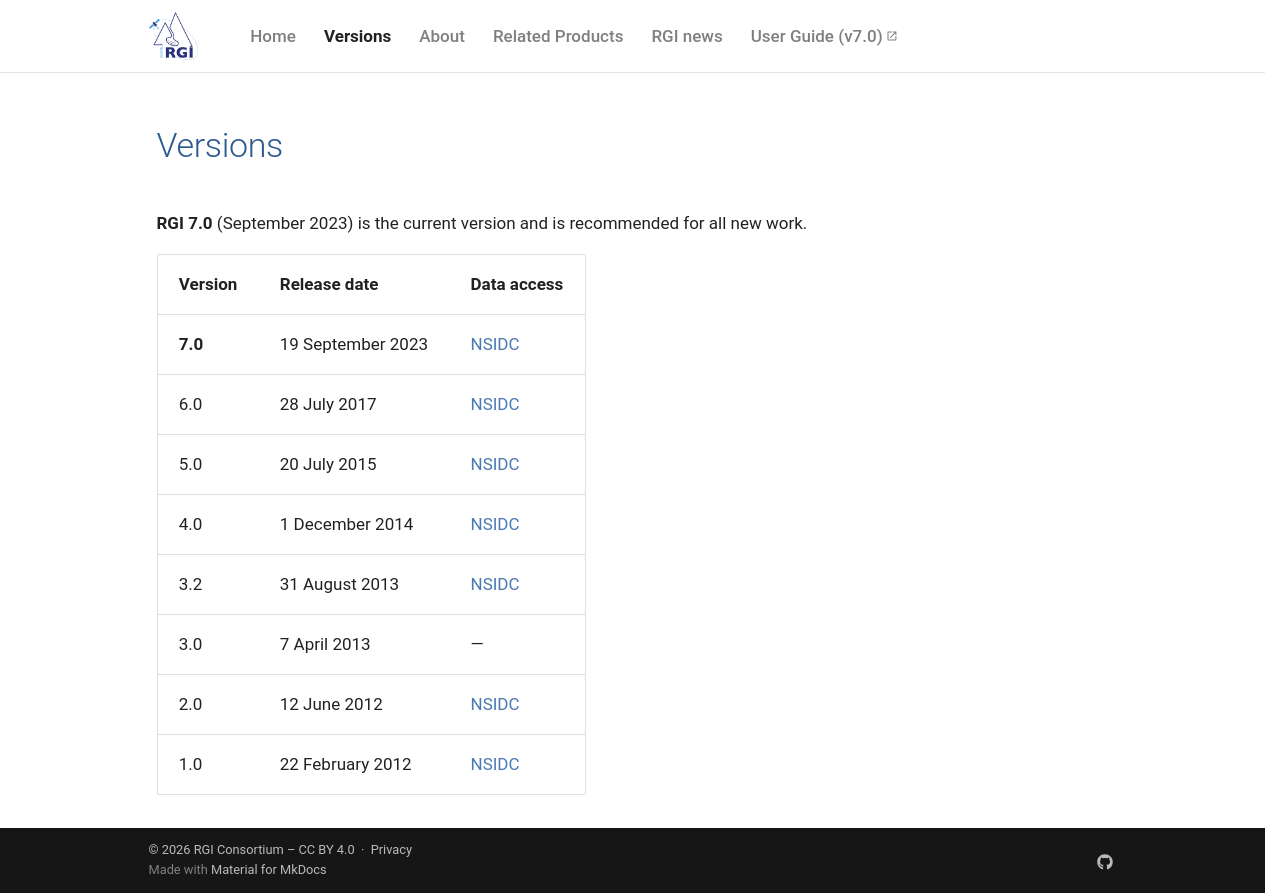

repository: GLIMS-RGI/rgi-website · page: versions/index.html · generator: mkdocs

# Versions

**RGI 7.0** (September 2023) is the current version and is recommended for all new work.

| Version | Release date       | Data access |
|---------|--------------------|-------------|
| **7.0** | 19 September 2023  | [NSIDC](https://nsidc.org/data/nsidc-0770) |
| 6.0     | 28 July 2017       | [NSIDC](https://nsidc.org/data/nsidc-0770/versions/6) |
| 5.0     | 20 July 2015       | [NSIDC](https://nsidc.org/data/nsidc-0770/versions/5) |
| 4.0     | 1 December 2014    | [NSIDC](https://nsidc.org/data/nsidc-0770/versions/4) |
| 3.2     | 31 August 2013     | [NSIDC](https://nsidc.org/data/nsidc-0770/versions/3) |
| 3.0     | 7 April 2013       | — |
| 2.0     | 12 June 2012       | [NSIDC](https://nsidc.org/data/nsidc-0770/versions/2) |
| 1.0     | 22 February 2012   | [NSIDC](https://nsidc.org/data/nsidc-0770/versions/1) |
